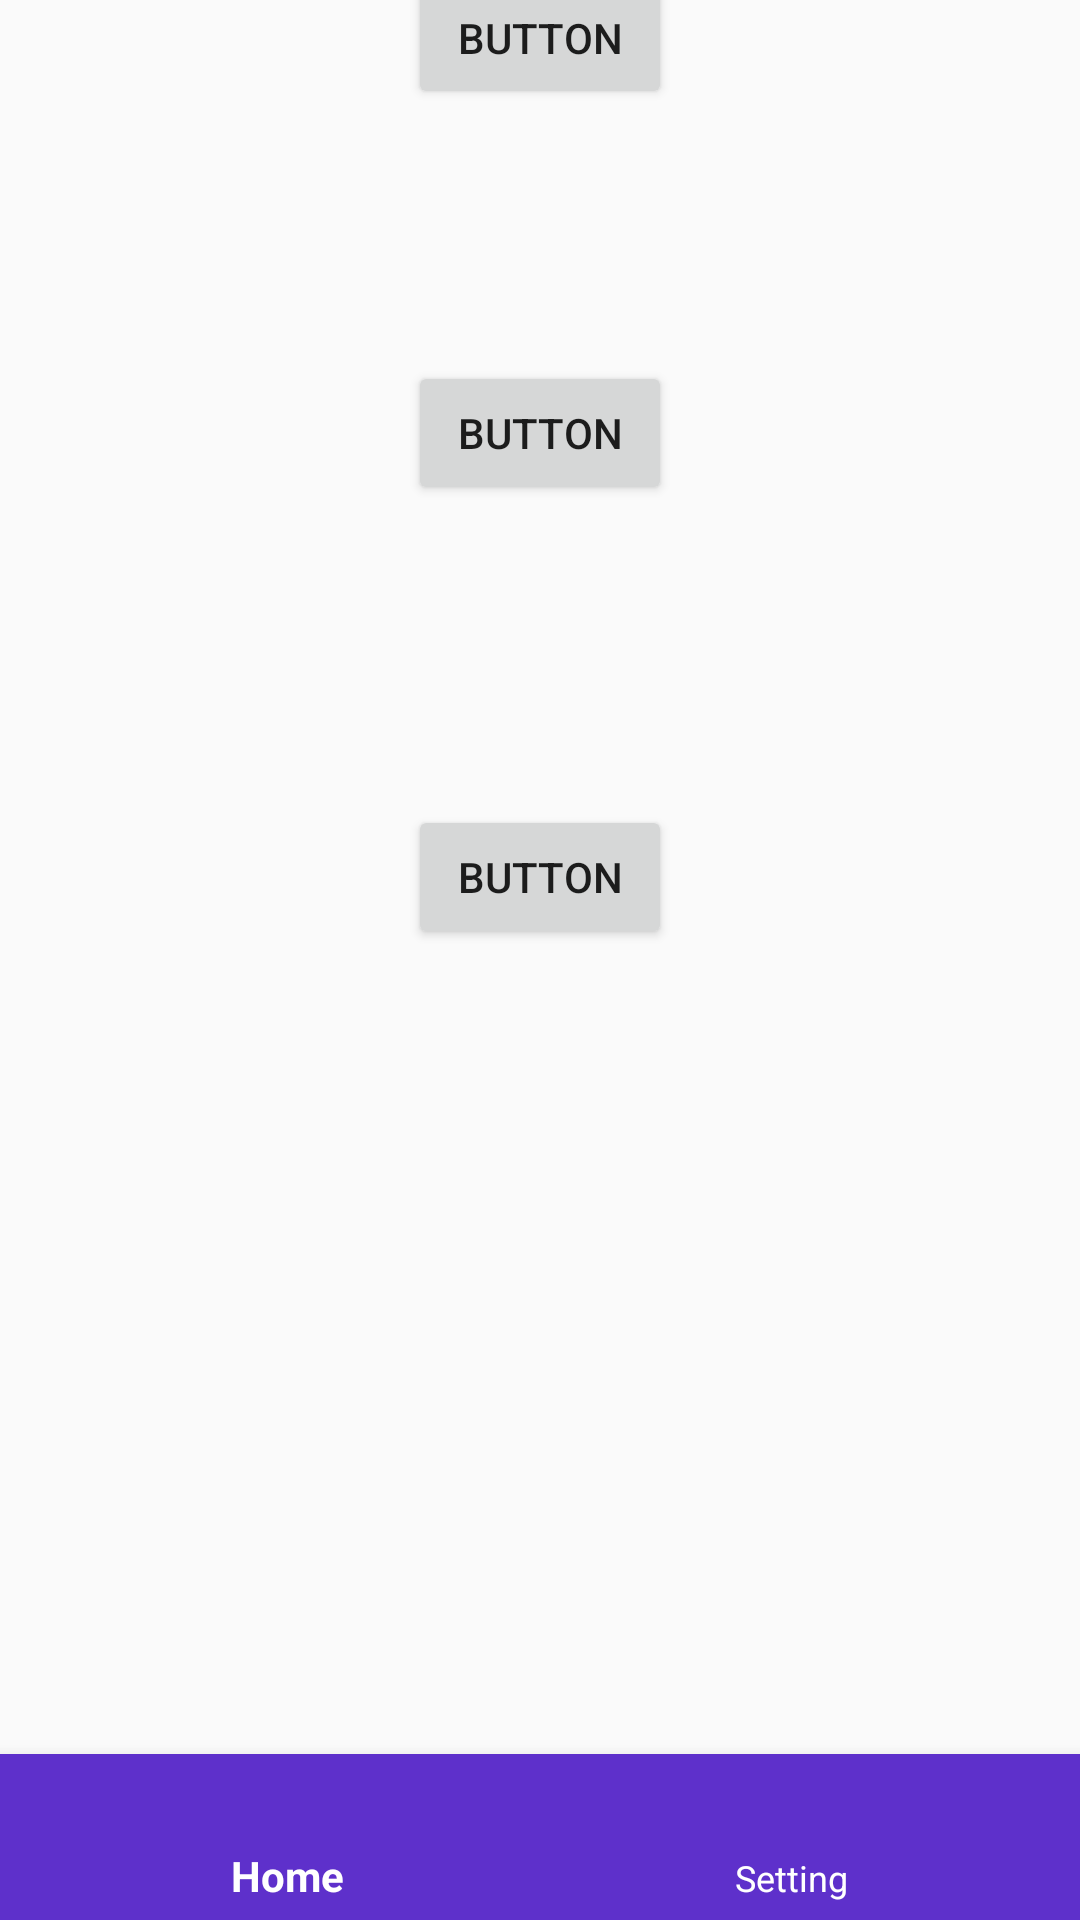

The Android layout XML behind this screen, and the referenced resources:
<!-- AndroidManifest.xml: application theme Theme.Donate -->
<!-- res/layout/activity_home_setting.xml -->
<?xml version="1.0" encoding="utf-8"?>
<androidx.constraintlayout.widget.ConstraintLayout xmlns:android="http://schemas.android.com/apk/res/android"
    xmlns:app="http://schemas.android.com/apk/res-auto"
    xmlns:tools="http://schemas.android.com/tools"
    android:layout_width="match_parent"
    android:layout_height="match_parent"
    tools:context=".HomeSettingActivity">

    <com.google.android.material.bottomnavigation.BottomNavigationView
        android:id="@+id/bottomNavigationView"
        android:layout_width="match_parent"
        android:layout_height="wrap_content"
        app:itemIconTint="@color/white"
        app:itemTextColor="@color/white"
        android:touchscreenBlocksFocus="true"
        android:layout_alignParentBottom="true"
        android:layout_marginBottom="-1dp"
        android:background="#5E30CB"
        app:layout_constraintBottom_toBottomOf="parent"
        app:layout_constraintEnd_toEndOf="parent"
        app:layout_constraintHorizontal_bias="0.0"
        app:layout_constraintStart_toStartOf="parent"
        app:menu="@menu/menu_main" />

    <Button
        android:id="@+id/button"
        android:layout_width="wrap_content"
        android:layout_height="wrap_content"
        android:text="Button"
        app:layout_constraintBottom_toTopOf="@+id/bottomNavigationView"
        app:layout_constraintEnd_toEndOf="parent"
        app:layout_constraintStart_toStartOf="parent"
        app:layout_constraintTop_toTopOf="parent" />

    <Button
        android:id="@+id/button2"
        android:layout_width="wrap_content"
        android:layout_height="wrap_content"
        android:layout_marginBottom="100dp"
        android:text="Button"
        app:layout_constraintBottom_toTopOf="@+id/button"
        app:layout_constraintEnd_toEndOf="@+id/button"
        app:layout_constraintHorizontal_bias="1.0"
        app:layout_constraintStart_toStartOf="@+id/button" />

    <Button
        android:id="@+id/button3"
        android:layout_width="wrap_content"
        android:layout_height="wrap_content"
        android:layout_marginBottom="84dp"
        android:text="Button"
        app:layout_constraintBottom_toTopOf="@+id/button2"
        app:layout_constraintEnd_toEndOf="@+id/button2"
        app:layout_constraintHorizontal_bias="0.0"
        app:layout_constraintStart_toStartOf="@+id/button2" />
</androidx.constraintlayout.widget.ConstraintLayout>
<!-- resources referenced by this layout -->
<resources>
  <color name="white">#FFFFFFFF</color>
      //home and splash login and register page design
  <style name="Theme.Donate" parent="Theme.Design.Light.NoActionBar">
          
          <item name="colorPrimary">@color/purple_500</item>
          <item name="colorPrimaryVariant">@color/purple_700</item>
          <item name="colorOnPrimary">@color/white</item>
          
          <item name="colorSecondary">@color/teal_200</item>
          <item name="colorSecondaryVariant">@color/teal_700</item>
          <item name="colorOnSecondary">@color/black</item>
          
          <item name="android:statusBarColor">?attr/colorPrimaryVariant</item>
          
      </style>
  <color name="purple_500">#FF6200EE</color>
  <color name="purple_700">#FF3700B3</color>
  <color name="teal_200">#FF03DAC5</color>
  <color name="teal_700">#FF018786</color>
  <color name="black">#FF000000</color>
</resources>
